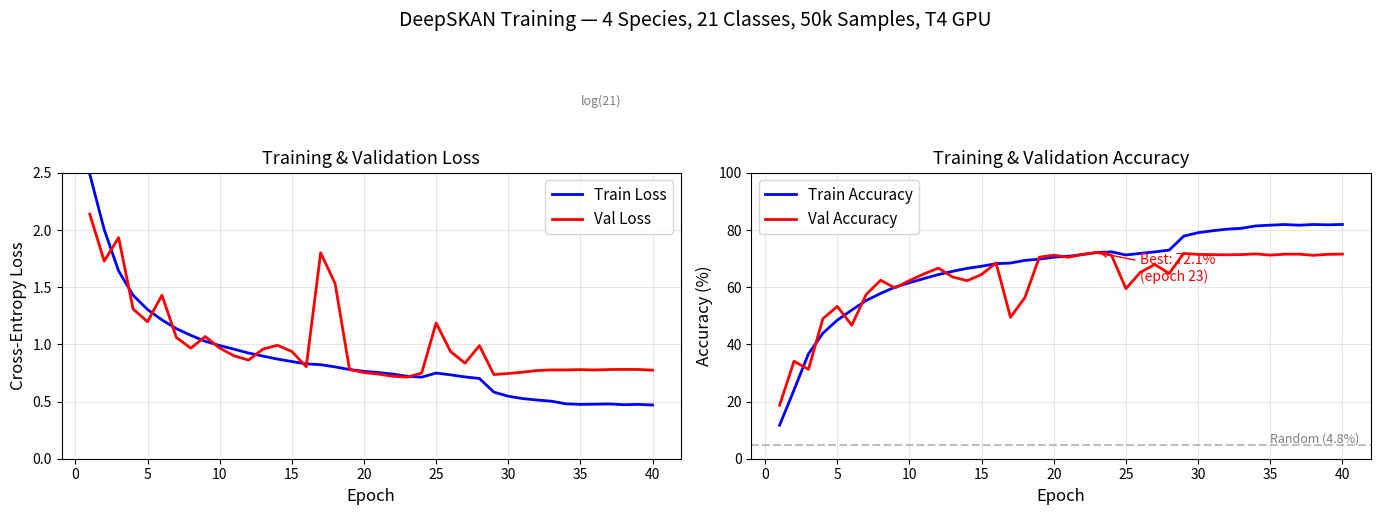

This chart was generated by the following Python code: (Note: this script raises an exception after producing the figure.)
"""
Generate training curve plot from the Lightning.ai run logs.
Data extracted from the terminal output (40 epochs, num_species=4, 21 classes).
"""
import matplotlib
matplotlib.use('Agg')
import matplotlib.pyplot as plt
import numpy as np

# ═══ Data from Lightning.ai training run (pasted from terminal) ═══
epochs = list(range(1, 41))

train_loss = [
    2.4870, 2.0033, 1.6414, 1.4295, 1.3048, 1.2138, 1.1373, 1.0788, 1.0274, 0.9894,
    0.9577, 0.9242, 0.8972, 0.8716, 0.8500, 0.8294, 0.8223, 0.8028, 0.7798, 0.7642,
    0.7540, 0.7399, 0.7210, 0.7133, 0.7492, 0.7333, 0.7155, 0.7015, 0.5825, 0.5465,
    0.5257, 0.5132, 0.5028, 0.4802, 0.4750, 0.4769, 0.4789, 0.4723, 0.4750, 0.4698,
]

train_acc = [
    11.73, 24.06, 36.69, 43.91, 48.48, 51.99, 55.34, 57.82, 60.04, 61.55,
    63.01, 64.42, 65.56, 66.60, 67.32, 68.22, 68.44, 69.37, 69.80, 70.50,
    70.80, 71.44, 72.14, 72.36, 71.26, 71.83, 72.35, 72.97, 77.84, 79.06,
    79.73, 80.29, 80.59, 81.43, 81.69, 81.92, 81.68, 81.92, 81.81, 81.94,
]

val_loss = [
    2.1387, 1.7280, 1.9335, 1.3093, 1.1981, 1.4302, 1.0600, 0.9666, 1.0686, 0.9671,
    0.8997, 0.8627, 0.9584, 0.9920, 0.9378, 0.8046, 1.8010, 1.5314, 0.7798, 0.7540,
    0.7399, 0.7210, 0.7133, 0.7492, 1.1873, 0.9369, 0.8357, 0.9889, 0.7362, 0.7451,
    0.7569, 0.7712, 0.7765, 0.7765, 0.7793, 0.7758, 0.7799, 0.7810, 0.7804, 0.7744,
]

val_acc = [
    18.69, 34.10, 31.26, 48.98, 53.27, 46.68, 57.45, 62.42, 59.75, 62.32,
    64.64, 66.67, 63.55, 62.27, 64.46, 68.48, 49.46, 56.40, 70.49, 71.20,
    70.48, 71.44, 72.14, 71.20, 59.49, 65.20, 67.94, 64.81, 71.81, 71.46,
    71.37, 71.33, 71.40, 71.64, 71.22, 71.54, 71.55, 71.14, 71.49, 71.57,
]

# ═══ Plot ═══
fig, (ax1, ax2) = plt.subplots(1, 2, figsize=(14, 5))

# Loss
ax1.plot(epochs, train_loss, 'b-', linewidth=2, label='Train Loss')
ax1.plot(epochs, val_loss, 'r-', linewidth=2, label='Val Loss')
ax1.set_xlabel('Epoch', fontsize=12)
ax1.set_ylabel('Cross-Entropy Loss', fontsize=12)
ax1.set_title('Training & Validation Loss', fontsize=13)
ax1.legend(fontsize=11)
ax1.set_ylim(0, 2.5)
ax1.grid(True, alpha=0.3)
ax1.axhline(np.log(21), color='gray', linestyle='--', alpha=0.5, label='Random baseline')
ax1.text(35, np.log(21)+0.05, 'log(21)', fontsize=9, color='gray')

# Accuracy
ax2.plot(epochs, train_acc, 'b-', linewidth=2, label='Train Accuracy')
ax2.plot(epochs, val_acc, 'r-', linewidth=2, label='Val Accuracy')
ax2.set_xlabel('Epoch', fontsize=12)
ax2.set_ylabel('Accuracy (%)', fontsize=12)
ax2.set_title('Training & Validation Accuracy', fontsize=13)
ax2.legend(fontsize=11)
ax2.set_ylim(0, 100)
ax2.grid(True, alpha=0.3)
ax2.axhline(100/21, color='gray', linestyle='--', alpha=0.5)
ax2.text(35, 100/21+1, 'Random (4.8%)', fontsize=9, color='gray')

# Annotate best val
best_epoch = np.argmax(val_acc) + 1
best_val = max(val_acc)
ax2.annotate(f'Best: {best_val:.1f}%\n(epoch {best_epoch})',
             xy=(best_epoch, best_val),
             xytext=(best_epoch+3, best_val-10),
             fontsize=10, color='red',
             arrowprops=dict(arrowstyle='->', color='red'))

fig.suptitle('DeepSKAN Training — 4 Species, 21 Classes, 50k Samples, T4 GPU',
             fontsize=14, y=1.02)
fig.tight_layout()
fig.savefig('results/training_curve.png', dpi=200, bbox_inches='tight')
print("Saved: results/training_curve.png")
plt.close()
